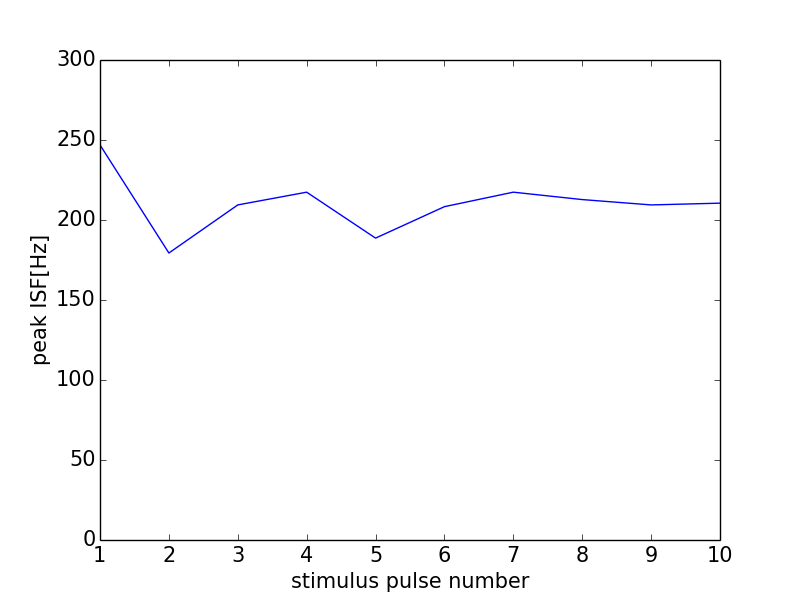

Source data for this figure (header and first rows):
0, 0.0
0, 0
1, 246.9
2, 179.4
3, 209.4
4, 217.4
5, 188.7
6, 208.3
7, 217.4
8, 212.8
9, 209.4
10, 210.5
11, 0
